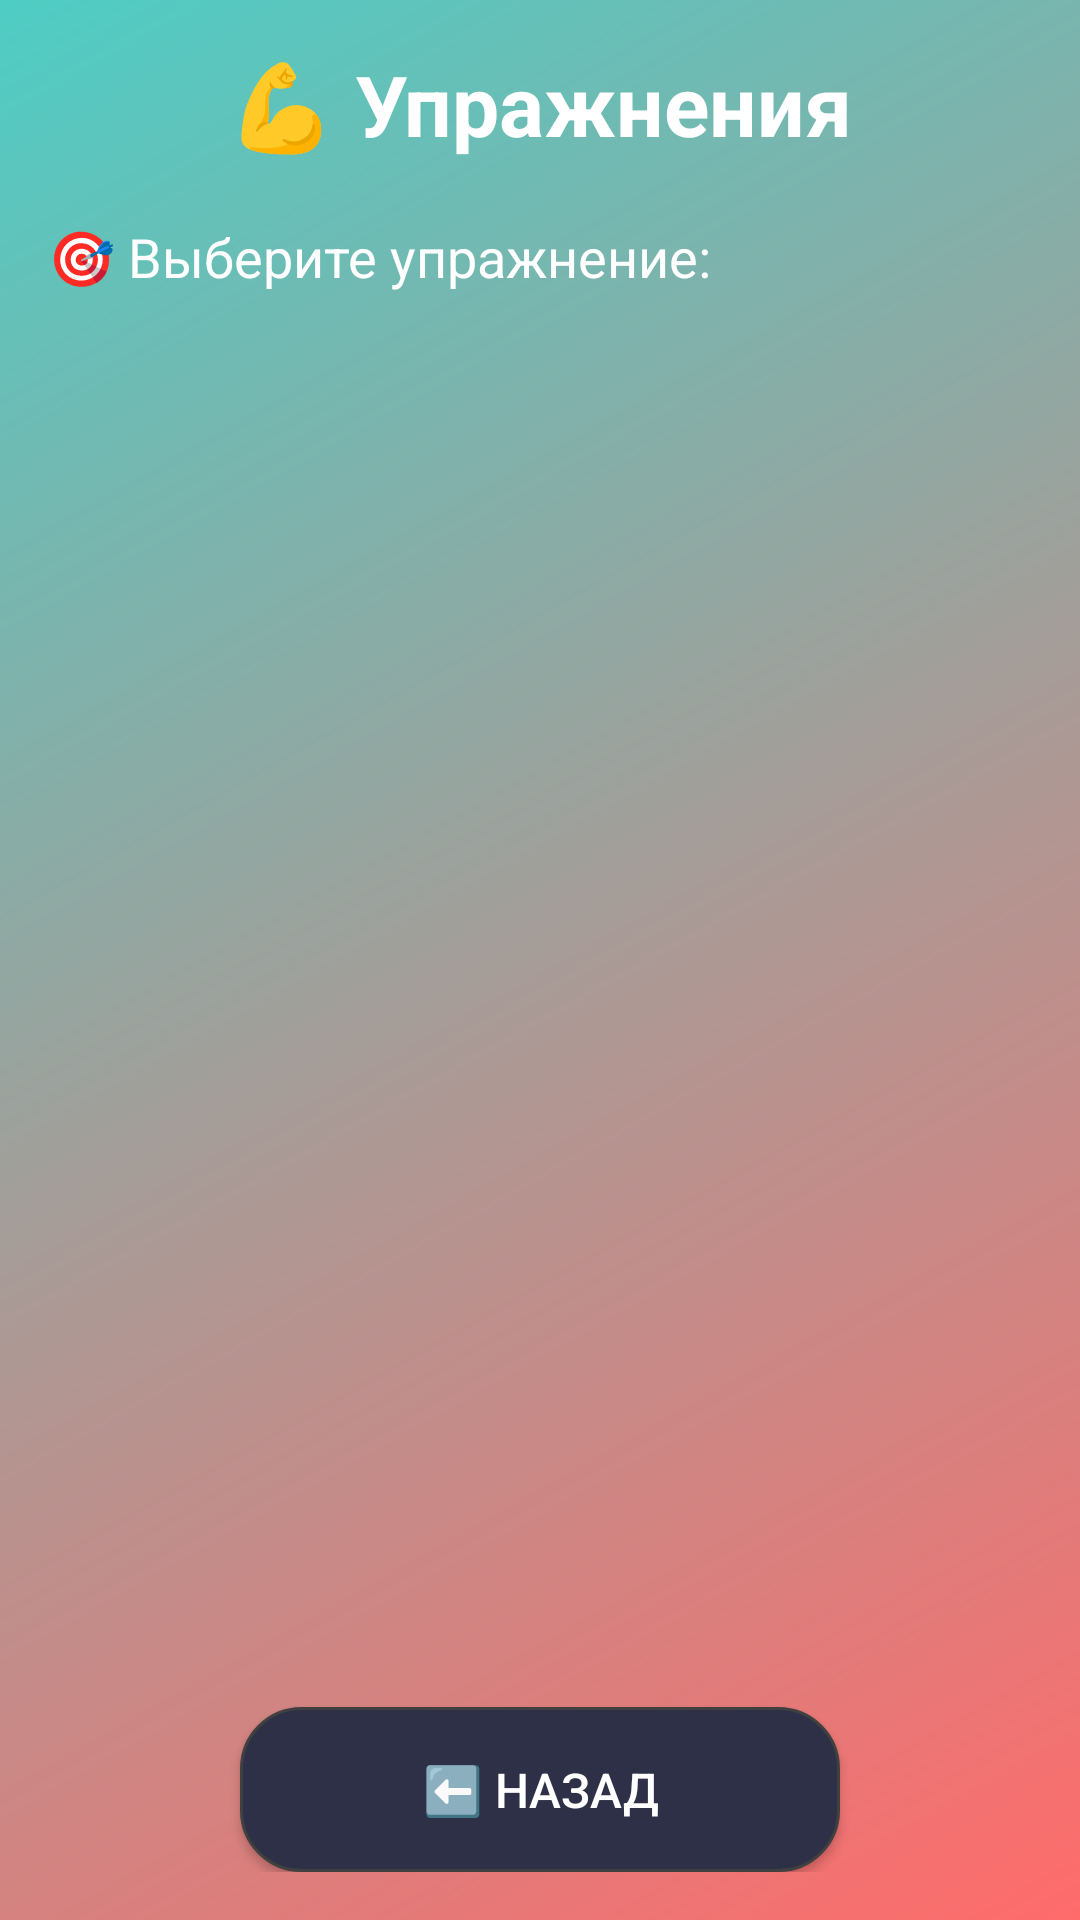

Reconstruct the res/layout file that produces this screen, plus the resources it refers to.
<!-- AndroidManifest.xml: application theme Theme.Project_m -->
<!-- res/layout/activity_exercises.xml -->
<?xml version="1.0" encoding="utf-8"?>

<LinearLayout xmlns:android="http://schemas.android.com/apk/res/android"
    android:layout_width="match_parent"
    android:layout_height="match_parent"
    android:orientation="vertical"
    android:background="@drawable/gradient_background"
    android:padding="16dp">

    
    <TextView
        android:layout_width="match_parent"
        android:layout_height="wrap_content"
        android:text="💪 Упражнения"
        android:textSize="28sp"
        android:textStyle="bold"
        android:textColor="@android:color/white"
        android:gravity="center"
        android:layout_marginBottom="20dp" />

    
    <TextView
        android:layout_width="match_parent"
        android:layout_height="wrap_content"
        android:text="🎯 Выберите упражнение:"
        android:textSize="18sp"
        android:textColor="@android:color/white"
        android:layout_marginBottom="10dp" />

    <androidx.recyclerview.widget.RecyclerView
        android:id="@+id/exercisesRecyclerView"
        android:layout_width="match_parent"
        android:layout_height="0dp"
        android:layout_weight="1"
        android:layout_marginBottom="20dp"
        android:contentDescription="Список упражнений" />

    
    <LinearLayout
        android:id="@+id/exerciseDetailPanel"
        android:layout_width="match_parent"
        android:layout_height="wrap_content"
        android:orientation="vertical"
        android:background="@drawable/card_background"
        android:padding="20dp"
        android:visibility="gone"
        android:layout_marginBottom="20dp">

        <TextView
            android:id="@+id/tvExerciseTitle"
            android:layout_width="match_parent"
            android:layout_height="wrap_content"
            android:text="Название упражнения"
            android:textSize="20sp"
            android:textStyle="bold"
            android:textColor="@color/accent_teal"
            android:layout_marginBottom="10dp" />

        <TextView
            android:id="@+id/tvExerciseDesc"
            android:layout_width="match_parent"
            android:layout_height="wrap_content"
            android:text="Описание"
            android:textSize="16sp"
            android:textColor="@android:color/white"
            android:layout_marginBottom="10dp" />

        <TextView
            android:id="@+id/tvExerciseInstruction"
            android:layout_width="match_parent"
            android:layout_height="wrap_content"
            android:text="Инструкция"
            android:textSize="14sp"
            android:textColor="@color/text_secondary"
            android:layout_marginBottom="20dp" />

        
        <TextView
            android:id="@+id/tvTimer"
            android:layout_width="wrap_content"
            android:layout_height="wrap_content"
            android:text="05:00"
            android:textSize="32sp"
            android:textStyle="bold"
            android:textColor="@android:color/white"
            android:layout_gravity="center"
            android:layout_marginBottom="10dp" />

        <ProgressBar
            android:id="@+id/progressBar"
            style="?android:attr/progressBarStyleHorizontal"
            android:layout_width="match_parent"
            android:layout_height="20dp"
            android:progress="0"
            android:max="100"
            android:progressTint="@color/accent_teal"
            android:layout_marginBottom="15dp" />

        
        <LinearLayout
            android:layout_width="match_parent"
            android:layout_height="wrap_content"
            android:orientation="horizontal"
            android:gravity="center"
            android:layout_marginBottom="15dp">

            <Button
                android:id="@+id/btnStartStop"
                android:layout_width="0dp"
                android:layout_height="65dp"
                android:layout_weight="1"
                android:text="🎯 Начать"
                android:textSize="16sp"
                android:background="@drawable/button_gradient"
                android:textColor="@android:color/white"
                android:layout_marginEnd="8dp"
                android:paddingTop="8dp"
                android:paddingBottom="8dp" />

            <Button
                android:id="@+id/btnChooseOther"
                android:layout_width="0dp"
                android:layout_height="65dp"
                android:layout_weight="1"
                android:text="❌ Закрыть"
                android:textSize="15sp"
                android:background="@drawable/card_background"
                android:textColor="@android:color/white"
                android:layout_marginStart="8dp"
                android:paddingTop="8dp"
                android:paddingBottom="8dp" />

        </LinearLayout>

    </LinearLayout>

    <Button
        android:id="@+id/btnBack"
        android:layout_width="200dp"
        android:layout_height="55dp"
        android:layout_gravity="center"
        android:text="⬅️ Назад"
        android:textSize="16sp"
        android:background="@drawable/card_background"
        android:textColor="@android:color/white" />

</LinearLayout>
<!-- resources referenced by this layout -->
<resources>
  <color name="accent_teal">#4ECDC4</color>
  <color name="text_secondary">#B8B8B8</color>
  <!-- drawable button_gradient (drawable) -->
  <?xml version="1.0" encoding="utf-8"?>
  
  <shape xmlns:android="http://schemas.android.com/apk/res/android">
      <gradient
          android:startColor="@color/gradient_start"
          android:endColor="@color/gradient_end"
          android:angle="45" />
      <corners android:radius="25dp" />
      <stroke
          android:width="2dp"
          android:color="@color/white" />
  </shape>
  <!-- drawable card_background (drawable) -->
  <?xml version="1.0" encoding="utf-8"?>
  
  <shape xmlns:android="http://schemas.android.com/apk/res/android">
      <solid android:color="@color/card_background" />
      <corners android:radius="20dp" />
      <stroke
          android:width="1dp"
          android:color="#404040" />
  </shape>
  <!-- drawable gradient_background (drawable) -->
  <?xml version="1.0" encoding="utf-8"?>
  
  <shape xmlns:android="http://schemas.android.com/apk/res/android">
      <gradient
          android:startColor="@color/gradient_start"
          android:endColor="@color/gradient_end"
          android:angle="135"
          android:type="linear" />
      <corners android:radius="0dp" />
  </shape>
  <style name="Theme.Project_m" parent="Base.Theme.Project_m" />
  <color name="gradient_start">#FF6B6B</color>
  <color name="gradient_end">#4ECDC4</color>
  <color name="white">#FFFFFFFF</color>
  <color name="card_background">#2D3047</color>
  <style name="Base.Theme.Project_m" parent="Theme.Material3.DayNight.NoActionBar">
          
          
      </style>
</resources>
